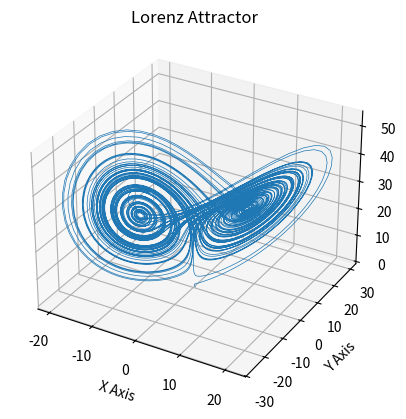

This chart was generated by the following Python code:
import matplotlib.pyplot as plt
import numpy as np


def lorenz(xyz, *, s=10, r=28, b=2.667):
    """
    Parameters
    ----------
    xyz : array-like, shape (3,)
       Point of interest in three-dimensional space.
    s, r, b : float
       Parameters defining the Lorenz attractor.

    Returns
    -------
    xyz_dot : array, shape (3,)
       Values of the Lorenz attractor's partial derivatives at *xyz*.
    """
    x, y, z = xyz
    x_dot = s*(y - x)
    y_dot = r*x - y - x*z
    z_dot = x*y - b*z
    return np.array([x_dot, y_dot, z_dot])


dt = 0.01
num_steps = 10000

xyzs = np.empty((num_steps + 1, 3))  # Need one more for the initial values
#xyzs[0] = (0., 1., 1.05)  # Set initial values
xyzs[0] = (0.96, -1.1,0.5)  # Set initial values

# Step through "time", calculating the partial derivatives at the current point
# and using them to estimate the next point
for i in range(num_steps):
    xyzs[i + 1] = xyzs[i] + lorenz(xyzs[i]) * dt

# Plot
ax = plt.figure().add_subplot(projection='3d')

ax.plot(*xyzs.T, lw=0.5)
ax.set_xlabel("X Axis")
ax.set_ylabel("Y Axis")
ax.set_zlabel("Z Axis")
ax.set_title("Lorenz Attractor")

plt.show()